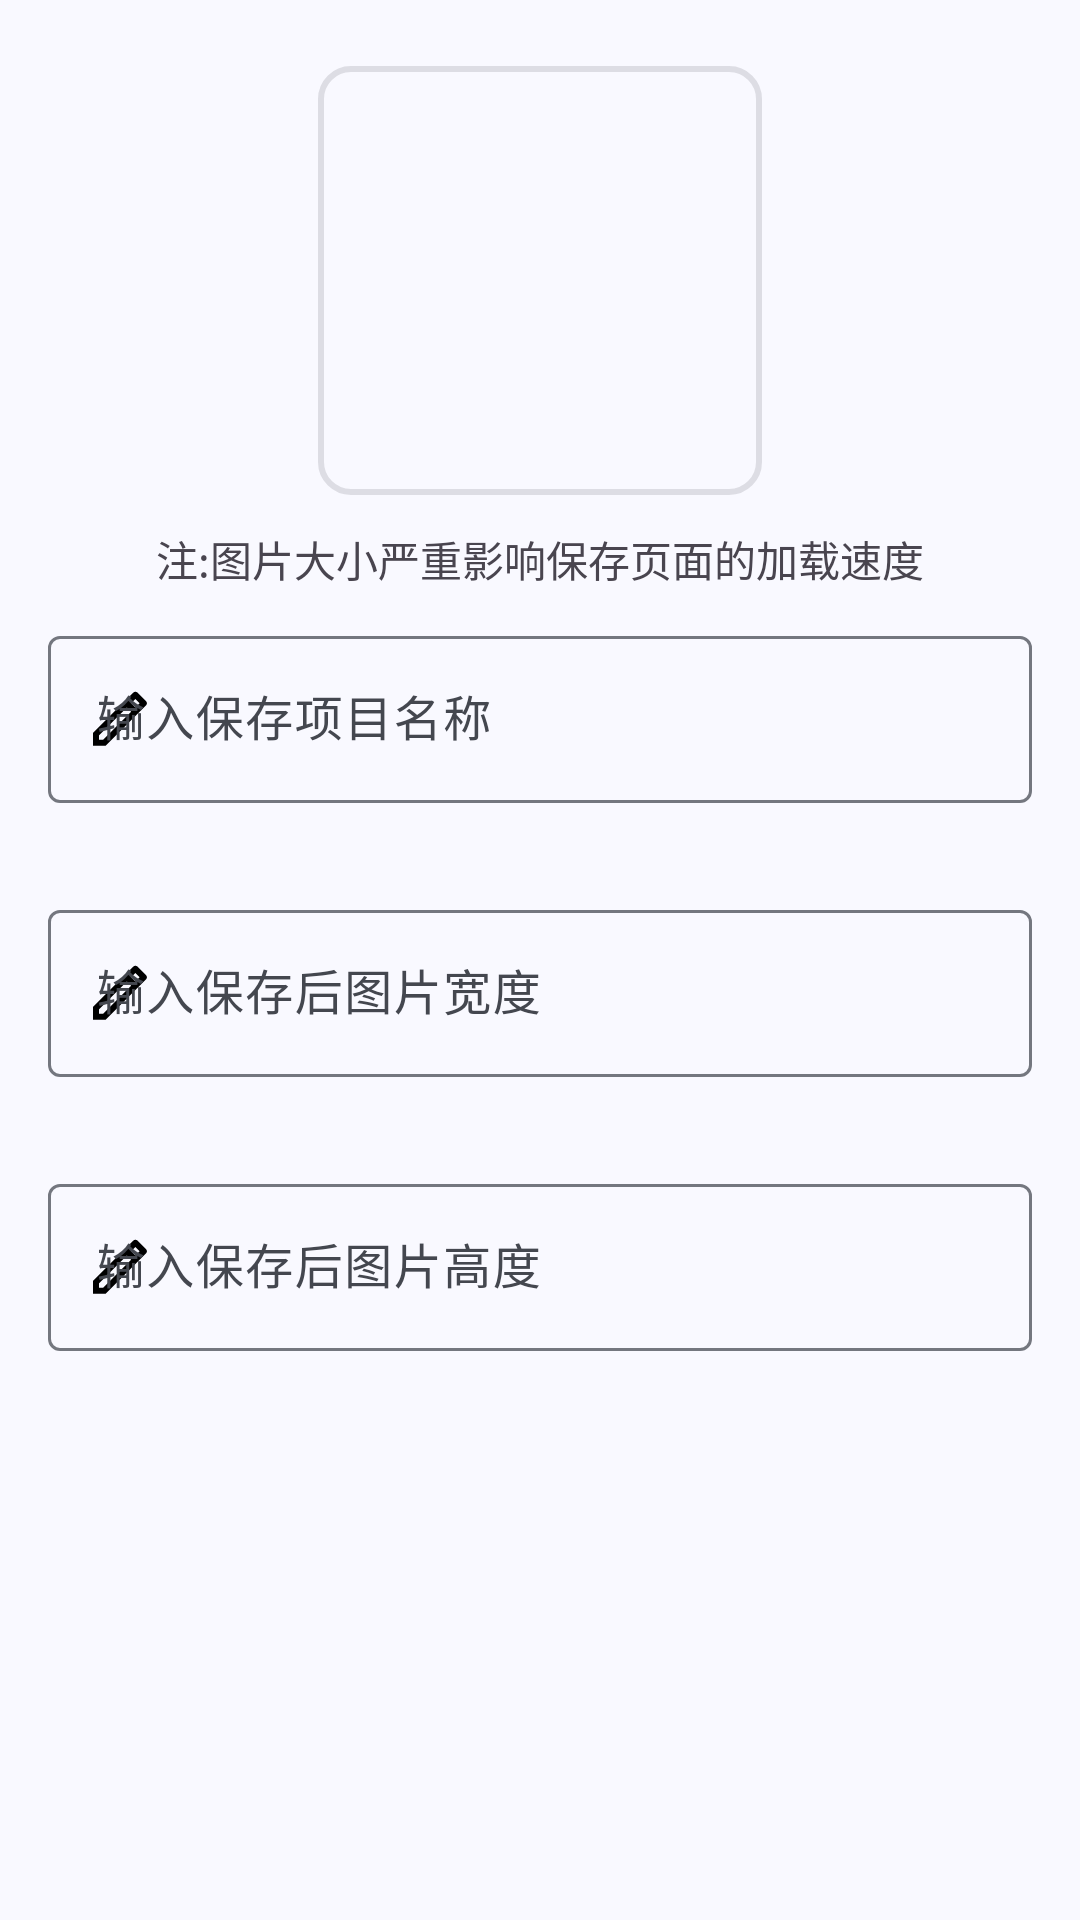

Here is an Android app screen rendered from its layout file. Give the layout XML and the strings, colors and styles it references.
<!-- AndroidManifest.xml: application theme AppTheme -->
<!-- res/layout/dialog_draw_save.xml -->
<?xml version="1.0" encoding="utf-8"?>
<androidx.core.widget.NestedScrollView
    xmlns:android="http://schemas.android.com/apk/res/android"
    xmlns:app="http://schemas.android.com/apk/res-auto"
    android:layout_height="match_parent"
    android:layout_width="match_parent">
    
    <LinearLayout
        android:layout_height="match_parent"
        android:layout_width="match_parent"
        android:padding="16dp"
        android:orientation="vertical">
    
        <com.google.android.material.imageview.ShapeableImageView
            android:layout_height="145dp"
            android:layout_width="150dp"
            android:layout_marginVertical="5dp"
            android:layout_gravity="center_horizontal"
            android:scaleType="fitCenter"
            app:shapeAppearance="@style/RoundedStyle"
            android:padding="2dp"
            app:strokeWidth="2dp"
            android:id="@+id/imageView"
            android:foreground="?attr/selectableItemBackgroundBorderless" />

        <com.google.android.material.textview.MaterialTextView
            android:layout_width="match_parent"
            android:layout_height="match_parent"
            android:layout_marginVertical="5dp"
            android:gravity="center"
            android:text="@string/dialog_draw_save_ps"/>
    
        <com.google.android.material.textfield.TextInputLayout
            android:layout_height="wrap_content"
            android:layout_width="match_parent"
            android:layout_marginVertical="5dp"
            app:hintEnabled="true"
            android:hint="@string/dialog_draw_save_name_hint"
            app:startIconTint="@color/icon"
            app:startIconDrawable="@drawable/icon_particle"
            app:errorEnabled="true"
            android:id="@+id/nameTextInputLayout">
    
            <com.google.android.material.textfield.TextInputEditText
                android:layout_height="match_parent"
                android:layout_width="match_parent"
                android:id="@+id/nameEditText" />
    
        </com.google.android.material.textfield.TextInputLayout>
    
        <com.google.android.material.textfield.TextInputLayout
            android:layout_height="wrap_content"
            android:layout_width="match_parent"
            android:layout_marginVertical="5dp"
            app:hintEnabled="true"
            android:hint="@string/dialog_draw_save_width_hint"
            app:startIconTint="@color/icon"
            app:startIconDrawable="@drawable/icon_particle"
            app:errorEnabled="true"
            android:id="@+id/widthTextInputLayout">
    
            <com.google.android.material.textfield.TextInputEditText
                android:layout_height="match_parent"
                android:layout_width="match_parent"
                android:inputType="number"
                android:id="@+id/widthEditText" />
    
        </com.google.android.material.textfield.TextInputLayout>
    
        <com.google.android.material.textfield.TextInputLayout
            android:layout_height="wrap_content"
            android:layout_width="match_parent"
            android:layout_marginVertical="5dp"
            app:hintEnabled="true"
            android:hint="@string/dialog_draw_save_height_hint"
            app:startIconTint="@color/icon"
            app:startIconDrawable="@drawable/icon_particle"
            app:errorEnabled="true"
            android:id="@+id/heightTextInputLayout">
    
            <com.google.android.material.textfield.TextInputEditText
                android:layout_height="match_parent"
                android:layout_width="match_parent"
                android:inputType="number"
                android:id="@+id/heightEditText" />
    
        </com.google.android.material.textfield.TextInputLayout>
        
        <com.google.android.material.textview.MaterialTextView
            android:id="@+id/paramErrorTextView"
            android:layout_width="match_parent"
            android:layout_height="match_parent"
            android:layout_marginVertical="5dp"
            android:gravity="center"
            android:textColor="@color/red"
            android:text="@string/dialog_draw_save_param_error"
            android:visibility="gone"/>
    
    </LinearLayout>
</androidx.core.widget.NestedScrollView>
<!-- resources referenced by this layout -->
<resources>
  <color name="icon">@android:color/black</color>
  <color name="red">#FF0000</color>
  <!-- drawable icon_particle (drawable) -->
  <?xml version="1.0" encoding="utf-8"?>
  <vector xmlns:android="http://schemas.android.com/apk/res/android"
      android:width="24dp"
      android:height="24dp"
      android:viewportWidth="24"
      android:viewportHeight="24">
  
      <path
          android:fillColor="#FFF"
          android:pathData="M15.7279 9.57627L14.3137 8.16206L5 17.4758V18.89H6.41421L15.7279 9.57627ZM17.1421 8.16206L18.5563 6.74785L17.1421 5.33363L15.7279 6.74785L17.1421 8.16206ZM7.24264 20.89H3V16.6473L16.435 3.21231C16.8256 2.82179 17.4587 2.82179 17.8492 3.21231L20.6777 6.04074C21.0682 6.43126 21.0682 7.06443 20.6777 7.45495L7.24264 20.89Z" />
  </vector>
  <string name="dialog_draw_save_height_hint">输入保存后图片高度</string>
  <string name="dialog_draw_save_name_hint">输入保存项目名称</string>
  <string name="dialog_draw_save_param_error">参数输入错误</string>
  <string name="dialog_draw_save_ps">注:图片大小严重影响保存页面的加载速度</string>
  <string name="dialog_draw_save_width_hint">输入保存后图片宽度</string>
  <style name="RoundedStyle">
          <item name="cornerFamily">rounded</item>
          <item name="cornerSize">10dp</item>
      </style>
  <color name="md_theme_primary">#445E91</color>
  <color name="md_theme_onPrimary">#FFFFFF</color>
  <color name="md_theme_primaryContainer">#D8E2FF</color>
  <color name="md_theme_onPrimaryContainer">#001A41</color>
  <color name="md_theme_secondary">#575E71</color>
  <color name="md_theme_onSecondary">#FFFFFF</color>
  <color name="md_theme_secondaryContainer">#DBE2F9</color>
  <color name="md_theme_onSecondaryContainer">#141B2C</color>
  <color name="md_theme_tertiary">#715573</color>
  <color name="md_theme_onTertiary">#FFFFFF</color>
  <color name="md_theme_tertiaryContainer">#FBD7FC</color>
  <color name="md_theme_onTertiaryContainer">#29132D</color>
  <color name="md_theme_error">#BA1A1A</color>
  <color name="md_theme_onError">#FFFFFF</color>
  <color name="md_theme_errorContainer">#FFDAD6</color>
  <color name="md_theme_onErrorContainer">#410002</color>
  <color name="md_theme_background">#F9F9FF</color>
  <color name="md_theme_onBackground">#1A1B20</color>
  <color name="md_theme_surface">#F9F9FF</color>
  <color name="md_theme_onSurface">#1A1B20</color>
  <color name="md_theme_surfaceVariant">#E1E2EC</color>
  <color name="md_theme_onSurfaceVariant">#44474F</color>
  <color name="md_theme_outline">#74777F</color>
  <color name="md_theme_outlineVariant">#C4C6D0</color>
  <color name="md_theme_inverseSurface">#2F3036</color>
  <color name="md_theme_inverseOnSurface">#F0F0F7</color>
  <color name="md_theme_inversePrimary">#ADC6FF</color>
  <color name="md_theme_primaryFixed">#D8E2FF</color>
  <color name="md_theme_onPrimaryFixed">#001A41</color>
  <color name="md_theme_primaryFixedDim">#ADC6FF</color>
  <color name="md_theme_onPrimaryFixedVariant">#2B4678</color>
  <color name="md_theme_secondaryFixed">#DBE2F9</color>
  <color name="md_theme_onSecondaryFixed">#141B2C</color>
  <color name="md_theme_secondaryFixedDim">#BFC6DC</color>
  <color name="md_theme_onSecondaryFixedVariant">#3F4759</color>
  <color name="md_theme_tertiaryFixed">#FBD7FC</color>
  <color name="md_theme_onTertiaryFixed">#29132D</color>
  <color name="md_theme_tertiaryFixedDim">#DEBCDF</color>
  <color name="md_theme_onTertiaryFixedVariant">#583E5B</color>
  <color name="md_theme_surfaceDim">#D9D9E0</color>
  <color name="md_theme_surfaceBright">#F9F9FF</color>
  <color name="md_theme_surfaceContainerLowest">#FFFFFF</color>
  <color name="md_theme_surfaceContainerLow">#F3F3FA</color>
  <color name="md_theme_surfaceContainer">#EDEDF4</color>
  <color name="md_theme_surfaceContainerHigh">#E8E7EE</color>
  <color name="md_theme_surfaceContainerHighest">#E2E2E9</color>
</resources>
